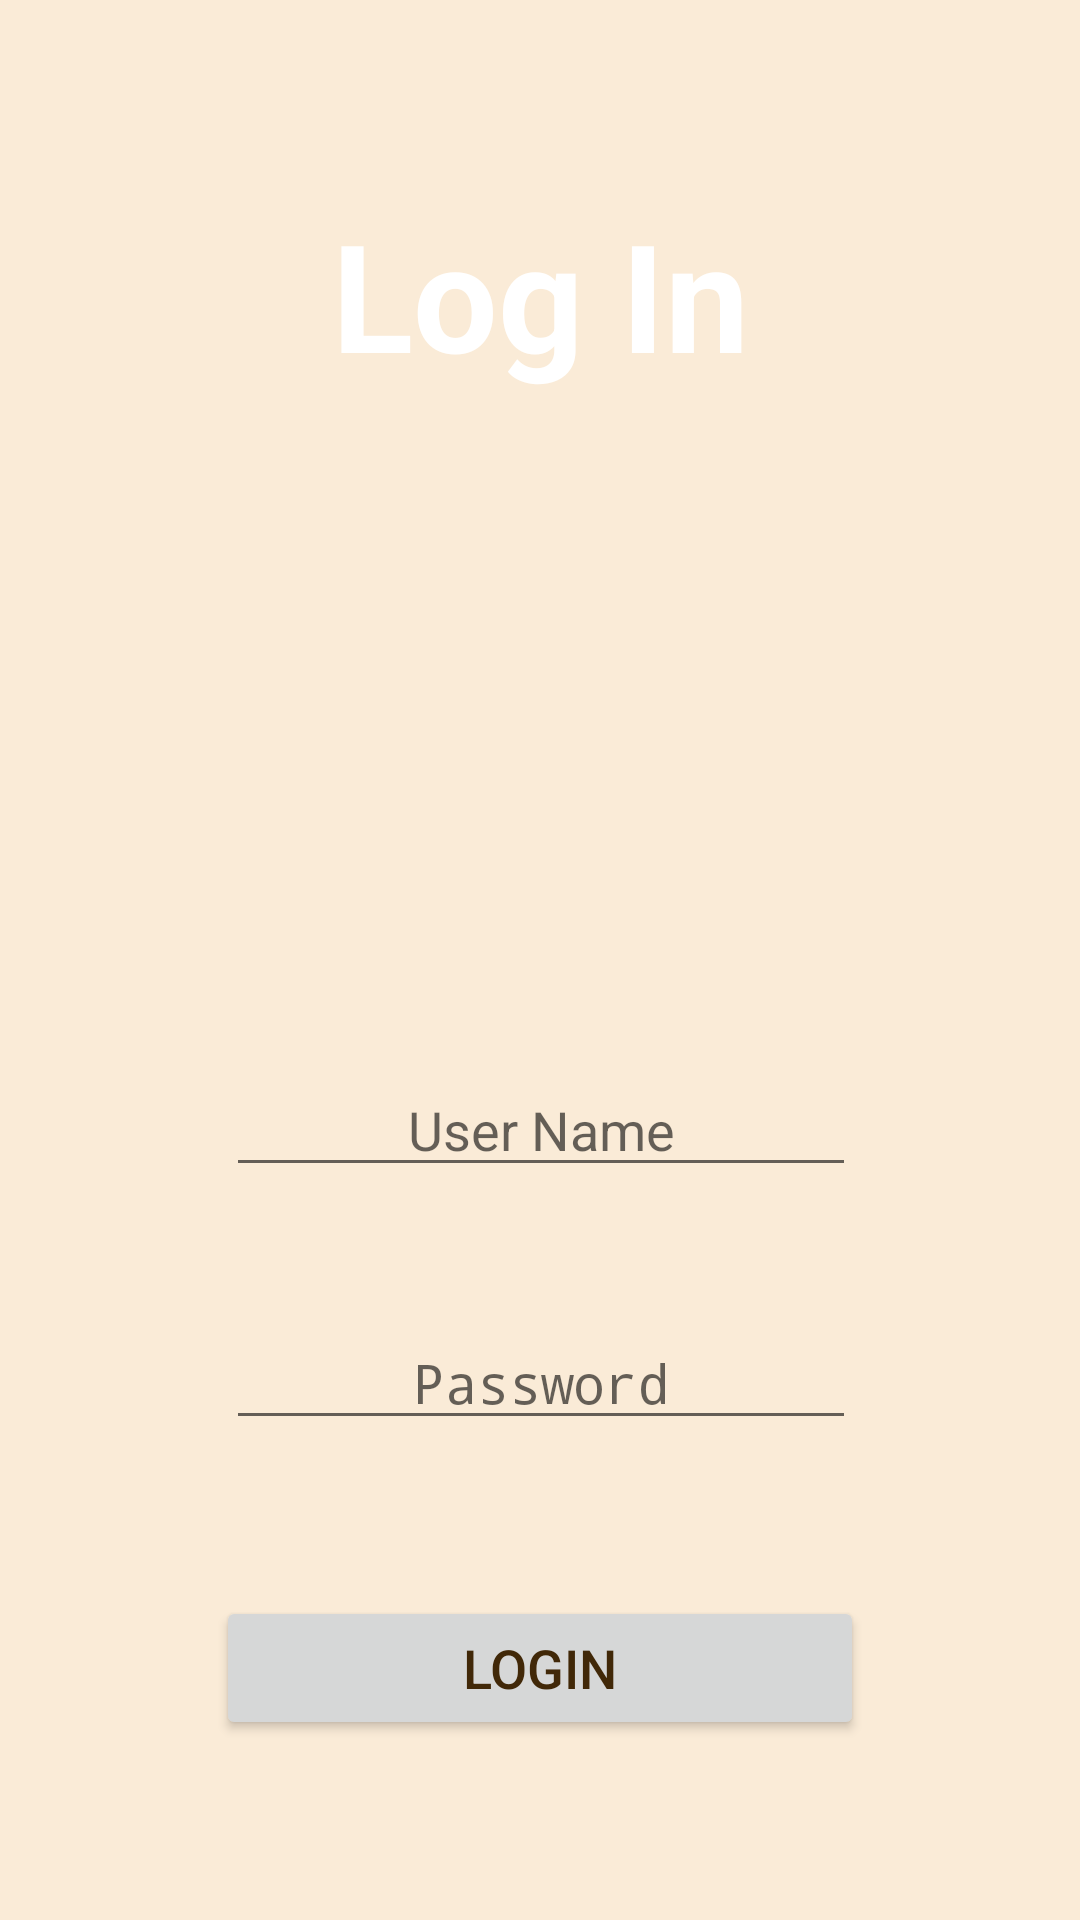

Produce the Android XML layout that renders to this screen, including the resource entries it uses.
<!-- AndroidManifest.xml: application theme AppTheme -->
<!-- res/layout/activity_login.xml -->
<?xml version="1.0" encoding="utf-8"?>
<android.support.constraint.ConstraintLayout xmlns:android="http://schemas.android.com/apk/res/android"
    xmlns:app="http://schemas.android.com/apk/res-auto"
    xmlns:tools="http://schemas.android.com/tools"
    android:layout_width="match_parent"
    android:layout_height="match_parent"
    tools:context=".system.Login"
    android:theme="@style/AppTheme"
    >

    <TextView
        android:id="@+id/textView1"
        android:layout_width="0dp"
        android:layout_height="84dp"
        android:layout_marginTop="56dp"
        android:gravity="center"
        android:text="Log In"
        android:textColor="@android:color/background_light"
        android:textSize="50sp"
        android:textStyle="bold"
        app:layout_constraintHorizontal_bias="0.0"
        app:layout_constraintLeft_toLeftOf="parent"
        app:layout_constraintRight_toRightOf="parent"
        app:layout_constraintTop_toTopOf="parent"
        tools:layout_constraintLeft_creator="1"
        tools:layout_constraintRight_creator="1"
        tools:layout_constraintTop_creator="1" />

    <EditText
        android:id="@+id/UserName"
        android:layout_width="wrap_content"
        android:layout_height="wrap_content"
        android:layout_marginBottom="43dp"
        android:layout_marginTop="8dp"
        android:ems="10"
        android:gravity="center"
        android:hint="User Name"
        android:inputType="textPersonName"
        app:layout_constraintBottom_toTopOf="@+id/Password"
        app:layout_constraintHorizontal_bias="0.502"
        app:layout_constraintLeft_toLeftOf="parent"
        app:layout_constraintRight_toRightOf="parent"
        app:layout_constraintTop_toBottomOf="@+id/textView1"
        app:layout_constraintVertical_bias="1.0"
        tools:layout_constraintBottom_creator="1"
        tools:layout_constraintLeft_creator="1"
        tools:layout_constraintRight_creator="1" />

    <EditText
        android:id="@+id/Password"
        android:layout_width="wrap_content"
        android:layout_height="wrap_content"
        android:layout_marginBottom="52dp"
        android:ems="10"
        android:gravity="center"
        android:hint="Password"
        android:inputType="textPassword"
        app:layout_constraintBottom_toTopOf="@+id/Login"
        app:layout_constraintHorizontal_bias="0.0"
        app:layout_constraintLeft_toLeftOf="@+id/UserName"
        app:layout_constraintRight_toRightOf="@+id/UserName"
        tools:layout_constraintBottom_creator="1"
        tools:layout_constraintLeft_creator="1"
        tools:layout_constraintRight_creator="1" />

    <Button
        android:id="@+id/Login"
        android:layout_width="216dp"
        android:layout_height="48dp"
        android:layout_marginBottom="60dp"
        android:layout_marginEnd="8dp"
        android:layout_marginStart="8dp"
        android:text="Login"
        android:textSize="18sp"
        app:layout_constraintBottom_toBottomOf="parent"
        app:layout_constraintEnd_toEndOf="parent"
        app:layout_constraintStart_toStartOf="parent" />

    
        
        
        
        
        
        
        
        
        
        
        
        
        
        

</android.support.constraint.ConstraintLayout>
<!-- resources referenced by this layout -->
<resources>
  <style name="AppTheme" parent="android:Theme.Material.Light.DarkActionBar">
          
          <item name="android:colorPrimary">@color/colorPrimary</item>
          <item name="android:windowBackground">@color/windowBackground</item>
          <item name="android:navigationBarColor">@color/navigationBarColor</item>
          <item name="android:textColorPrimary">@color/textColorPrimary</item>
          <item name="android:colorAccent">@color/colorAccent</item>
      </style>
  <color name="colorPrimary">#f7e0c0</color>
  <color name="windowBackground">#faebd7</color>
  <color name="navigationBarColor">#f7e0c0</color>
  <color name="textColorPrimary">#412808</color>
  <color name="colorAccent">#f2c993</color>
</resources>
